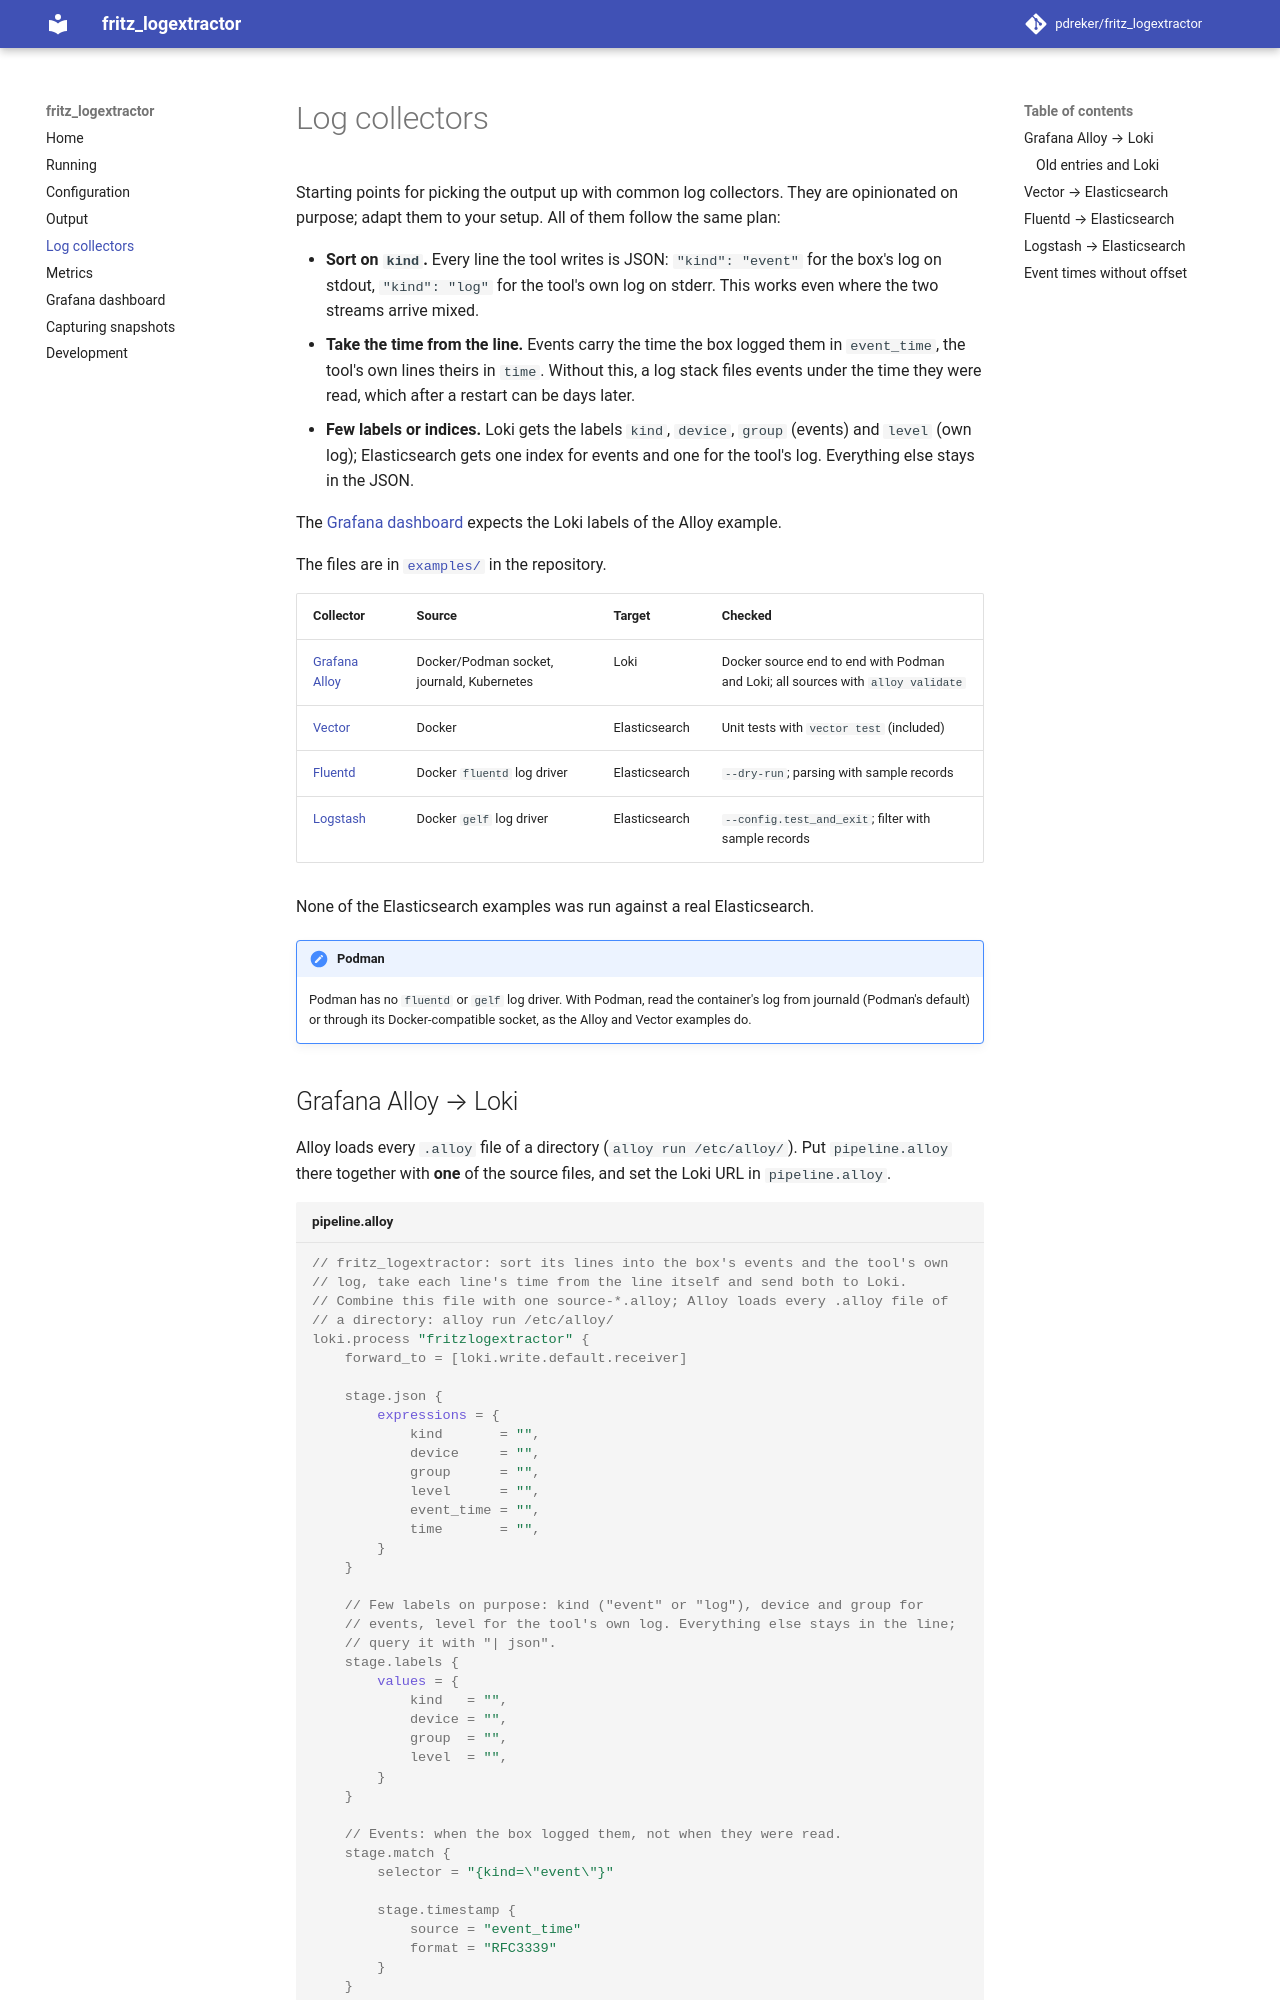

repository: pdreker/fritz_logextractor · page: 0.2/collectors/index.html · generator: mkdocs

# Log collectors

Starting points for picking the output up with common log collectors. They are opinionated on
purpose; adapt them to your setup. All of them follow the same plan:

- **Sort on `kind`.** Every line the tool writes is JSON: `"kind": "event"` for the box's log on
  stdout, `"kind": "log"` for the tool's own log on stderr. This works even where the two
  streams arrive mixed.
- **Take the time from the line.** Events carry the time the box logged them in `event_time`,
  the tool's own lines theirs in `time`. Without this, a log stack files events under the time
  they were read, which after a restart can be days later.
- **Few labels or indices.** Loki gets the labels `kind`, `device`, `group` (events) and `level`
  (own log); Elasticsearch gets one index for events and one for the tool's log. Everything
  else stays in the JSON.

The [Grafana dashboard](dashboard.md) expects the Loki labels of the Alloy example.

The files are in [`examples/`](https://github.com/pdreker/fritz_logextractor/tree/main/examples)
in the repository.
